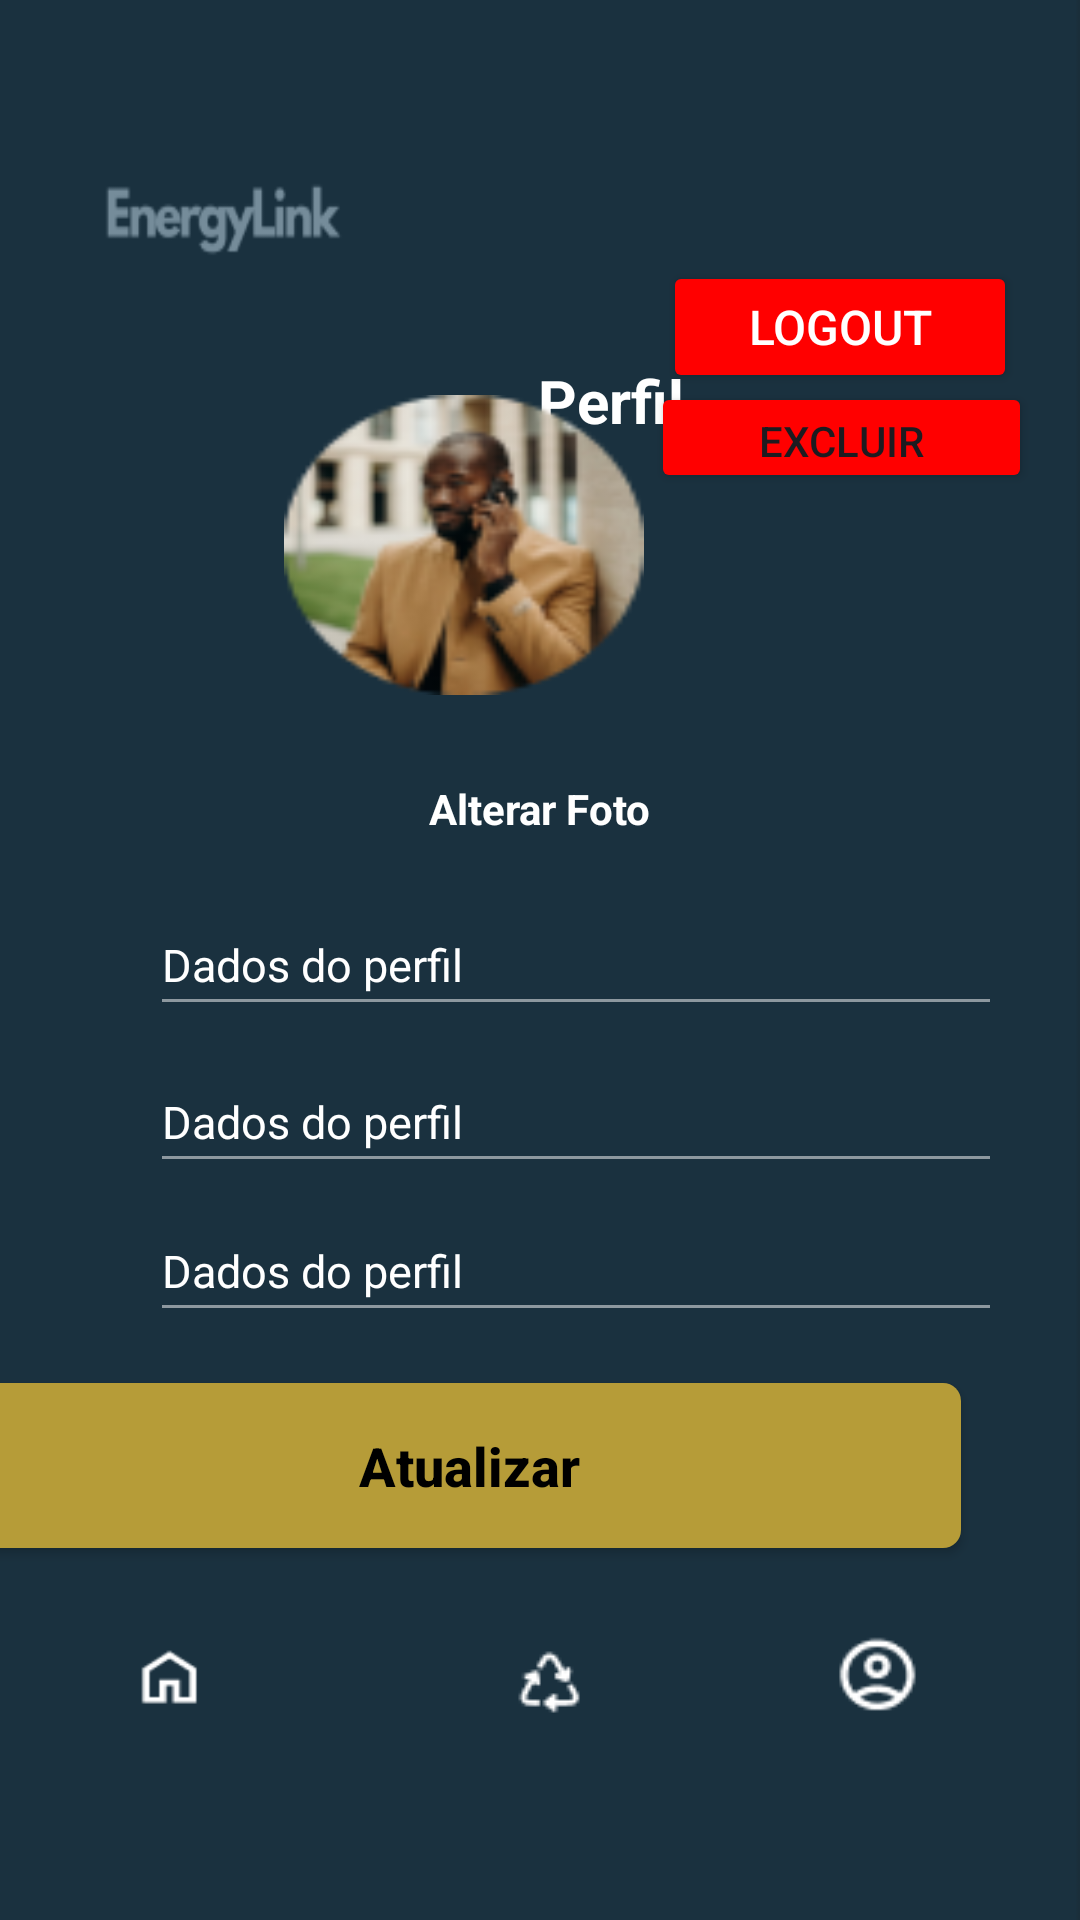

Android layout source for this screen:
<!-- AndroidManifest.xml: application theme Theme.EnergyLink -->
<!-- res/layout/activity_perfil.xml -->
<?xml version="1.0" encoding="utf-8"?>
<androidx.constraintlayout.widget.ConstraintLayout xmlns:android="http://schemas.android.com/apk/res/android"
    xmlns:app="http://schemas.android.com/apk/res-auto"
    xmlns:tools="http://schemas.android.com/tools"
    android:id="@+id/main"
    android:layout_width="match_parent"
    android:layout_height="match_parent"
    android:background="@drawable/bg"
    tools:context=".PerfilUsuarioActivity">


    <TextView
        android:id="@+id/textView7"
        android:layout_width="233dp"
        android:layout_height="0dp"
        android:layout_marginStart="84dp"
        android:layout_marginTop="120dp"
        android:gravity="center"
        android:text="Perfil"
        android:textColor="#ffffff"
        android:textSize="20dp"
        android:textStyle="bold"
        app:layout_constraintStart_toStartOf="@+id/energy"
        app:layout_constraintTop_toTopOf="parent"
        tools:ignore="MissingConstraints" />

    <View
        android:id="@+id/energy"
        android:layout_width="0dp"
        android:layout_height="80dp"
        android:layout_marginStart="3dp"
        android:layout_marginTop="25dp"
        android:layout_marginEnd="3dp"
        android:background="@drawable/energy"
        android:elevation="4dp"
        android:translationZ="4dp"
        app:layout_constraintBottom_toTopOf="@+id/textView7"
        app:layout_constraintEnd_toStartOf="@+id/imageButton2"
        app:layout_constraintStart_toStartOf="parent"
        app:layout_constraintTop_toTopOf="parent" />

    <androidx.appcompat.widget.AppCompatButton
        android:id="@+id/atualizar"
        android:layout_width="328dp"
        android:layout_height="55dp"
        android:layout_marginEnd="40dp"
        android:layout_marginBottom="12dp"
        android:background="@drawable/rounded_corners"
        android:gravity="center"
        android:padding="8dp"
        android:text="Atualizar"
        android:textAllCaps="false"
        android:textColor="#000000"
        android:textSize="18sp"
        android:textStyle="bold"
        app:layout_constraintBottom_toTopOf="@+id/imageButton5"
        app:layout_constraintEnd_toEndOf="parent" />

    <ImageView
        android:id="@+id/textView6"
        android:layout_width="120dp"
        android:layout_height="100dp"
        android:layout_marginEnd="144dp"
        android:background="@drawable/picture"
        android:gravity="center"
        android:text="Você está prestes a firmar um contrato de fornecimento de energia sustentável com a EnergyLink. contribuindo para um futuro mais verde e acessível. Este contrato permite o uso de energia limpa, reduzindo custos e promovendo a autossuficiência energética. "
        android:textColor="#ffffff"
        app:layout_constraintBottom_toBottomOf="parent"
        app:layout_constraintEnd_toEndOf="parent"
        app:layout_constraintHorizontal_bias="0.986"
        app:layout_constraintStart_toStartOf="parent"
        app:layout_constraintTop_toTopOf="parent"
        app:layout_constraintVertical_bias="0.244" />

    <ImageButton
        android:id="@+id/imageButton2"
        android:layout_width="66dp"
        android:layout_height="46dp"
        android:layout_marginEnd="62dp"
        android:layout_marginBottom="30dp"
        app:layout_constraintBottom_toBottomOf="parent"
        app:layout_constraintEnd_toStartOf="@+id/imageButton5"
        app:layout_constraintStart_toEndOf="@+id/imageButton4"
        app:layout_constraintTop_toBottomOf="@+id/atualizar"
        app:srcCompat="@drawable/contrato" />

    <ImageButton
        android:id="@+id/imageButton4"
        android:layout_width="78dp"
        android:layout_height="70dp"
        android:layout_marginStart="40dp"
        android:layout_marginEnd="55dp"
        android:layout_marginBottom="47dp"
        android:background="@drawable/home"
        app:layout_constraintBottom_toBottomOf="parent"
        app:layout_constraintEnd_toStartOf="@+id/imageButton2"
        app:layout_constraintStart_toStartOf="parent" />

    <ImageButton
        android:id="@+id/imageButton5"
        android:layout_width="0dp"
        android:layout_height="60dp"
        android:layout_marginEnd="32dp"
        android:layout_marginBottom="52dp"
        android:background="@drawable/perfil"
        app:layout_constraintBottom_toBottomOf="parent"
        app:layout_constraintEnd_toEndOf="parent"

        />

    <TextView
        android:id="@+id/textView8"
        android:layout_width="90dp"
        android:layout_height="20dp"
        android:layout_marginStart="28dp"
        android:layout_marginTop="28dp"
        android:layout_marginEnd="28dp"
        android:gravity="center"
        android:text="Alterar Foto"
        android:textColor="#ffffff"
        android:textStyle="bold"
        app:layout_constraintEnd_toEndOf="parent"
        app:layout_constraintHorizontal_bias="0.498"
        app:layout_constraintStart_toStartOf="parent"
        app:layout_constraintTop_toBottomOf="@+id/textView6" />

    <EditText
        android:id="@+id/textView9"
        android:layout_width="284dp"
        android:layout_height="44dp"
        android:layout_marginStart="50dp"
        android:backgroundTint="#80FFFFFF"
        android:text="Dados do perfil"
        android:textColor="#ffffff"
        android:textSize="15sp"
        app:layout_constraintBottom_toBottomOf="parent"
        app:layout_constraintStart_toStartOf="parent"
        app:layout_constraintTop_toTopOf="parent" />

    <EditText
        android:id="@+id/textView10"
        android:layout_width="284dp"
        android:layout_height="44dp"
        android:layout_marginStart="50dp"
        android:backgroundTint="#80FFFFFF"
        android:text="Dados do perfil"
        android:textColor="#ffffff"
        android:textSize="15sp"
        app:layout_constraintBottom_toBottomOf="parent"
        app:layout_constraintStart_toStartOf="parent"
        app:layout_constraintTop_toTopOf="parent"
        app:layout_constraintVertical_bias="0.588" />

    <EditText
        android:id="@+id/textVie1"
        android:layout_width="284dp"
        android:layout_height="44dp"
        android:layout_marginStart="50dp"
        android:backgroundTint="#80FFFFFF"
        android:text="Dados do perfil"
        android:textColor="#ffffff"
        android:textSize="15sp"
        app:layout_constraintBottom_toBottomOf="parent"
        app:layout_constraintStart_toStartOf="parent"
        app:layout_constraintTop_toTopOf="parent"
        app:layout_constraintVertical_bias="0.671" />


    <Button
        android:id="@+id/logout_button"
        android:layout_width="118dp"
        android:layout_height="44dp"
        android:layout_margin="16dp"
        android:layout_marginBottom="16dp"
        android:backgroundTint="#FF0000"
        android:text="Logout"
        android:textColor="#FFFFFF"
        android:textSize="16sp"
        app:layout_constraintBottom_toBottomOf="@id/textView7"
        app:layout_constraintEnd_toEndOf="parent"
        app:layout_constraintHorizontal_bias="0.976"
        app:layout_constraintStart_toStartOf="parent" />

    <Button
        android:id="@+id/excluir_perfil_button"
        android:layout_width="127dp"
        android:layout_height="37dp"
        android:layout_marginEnd="16dp"
        android:backgroundTint="#FF0000"
        android:text="Excluir Perfil"
        app:layout_constraintBottom_toBottomOf="parent"
        app:layout_constraintEnd_toEndOf="parent"
        app:layout_constraintTop_toTopOf="parent"
        app:layout_constraintVertical_bias="0.211" />


</androidx.constraintlayout.widget.ConstraintLayout>
<!-- resources referenced by this layout -->
<resources>
  <!-- drawable bg: png bitmap (drawable, 2358 bytes) -->
  <!-- drawable contrato: png bitmap (drawable, 966 bytes) -->
  <!-- drawable energy: png bitmap (drawable, 2589 bytes) -->
  <!-- drawable home: png bitmap (drawable, 940 bytes) -->
  <!-- drawable perfil: png bitmap (drawable, 1311 bytes) -->
  <!-- drawable picture: png bitmap (drawable, 12873 bytes) -->
  <!-- drawable rounded_corners (drawable) -->
  <?xml version="1.0" encoding="utf-8"?>
  <shape xmlns:android="http://schemas.android.com/apk/res/android"
      android:shape="rectangle">
      <corners android:radius="6dp" />
      <solid android:color="#B69C38" />
  
      <corners android:radius="6dp" />
  </shape>
  <style name="Theme.EnergyLink" parent="Base.Theme.EnergyLink" />
  <style name="Base.Theme.EnergyLink" parent="Theme.Material3.DayNight.NoActionBar">
          
          
      </style>
</resources>
